Run: headless pygame with SDL's dummy video driver; simulated clock (each Clock.tick advances the game by its frame time, no real sleeping); random seed 0; keys injected as events and as key.get_pressed() state; no mouse input.
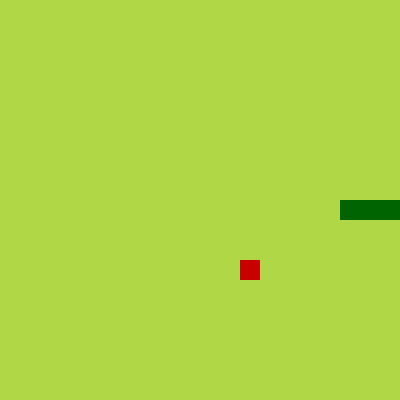
Frame 1 of 1 · flips 1–60 · no input (game ended)

The pygame program that drew these frames:

import pygame, sys, random
pygame.init()

cell_size = 20
cell_number = 20
screen_width = cell_number * cell_size
screen_height = cell_number * cell_size
screen = pygame.display.set_mode((screen_width, screen_height))
clock = pygame.time.Clock()
snake_body = [(10, 10), (9, 10), (8, 10)]
direction = (1, 0)  # Start moving to the right
food_position = (random.randint(0, cell_number - 1), random.randint(0, cell_number - 1))
color_bg = (175, 215, 70)
color_snake = (0, 100, 0)
color_food = (200, 0, 0)

while True:
    for event in pygame.event.get():
        if event.type == pygame.QUIT:
            pygame.quit()
            sys.exit()
        elif event.type == pygame.KEYDOWN:
            if event.key == pygame.K_UP and direction != (0, 1):
                direction = (0, -1)
            elif event.key == pygame.K_DOWN and direction != (0, -1):
                direction = (0, 1)
            elif event.key == pygame.K_LEFT and direction != (1, 0):
                direction = (-1, 0)
            elif event.key == pygame.K_RIGHT and direction != (-1, 0):
                direction = (1, 0)

    # Move the snake
    new_head = (snake_body[0][0] + direction[0], snake_body[0][1] + direction[1])
    snake_body.insert(0, new_head)

    # Check for food collision
    if new_head == food_position:
        food_position = (random.randint(0, cell_number - 1), random.randint(0, cell_number - 1))
    else:
        snake_body.pop()  # Remove the tail

    # Check for collisions with walls or self
    if (new_head[0] < 0 or new_head[0] >= cell_number or
        new_head[1] < 0 or new_head[1] >= cell_number or
        new_head in snake_body[1:]):
        print("Game Over!")
        pygame.quit()
        sys.exit()

    # Draw everything
    screen.fill(color_bg)
    for segment in snake_body:
        pygame.draw.rect(screen, color_snake, (segment[0] * cell_size, segment[1] * cell_size, cell_size, cell_size))
    pygame.draw.rect(screen, color_food, (food_position[0] * cell_size, food_position[1] * cell_size, cell_size, cell_size))

    pygame.display.flip()
    clock.tick(5)  # Control the speed of the game
